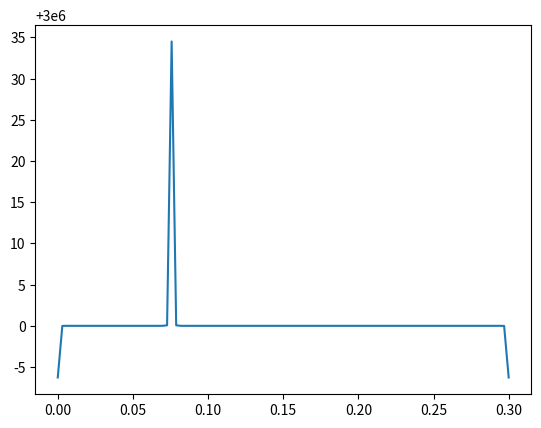

Write the Python code that produced this figure.
from math import sqrt
import numpy as np
import matplotlib.pyplot as plt
import matplotlib.ticker as ticker

mf = 500;
vector = [i + 1 for i in range(mf)]


def main():
	N = 100
	t_end = 1
	L = 0.3
	lamda = 419.0
	ro = 10500.0
	c = 200.0
	Te = 60.0
	kapa = 50.0
	T0 = 300
	q = 100000.0

	#{определяем номера узлов, в которых расположен источник}
	N1 = N / 4

	#{определяем расчетный шаг сетки по пространственной координате}
	h = L / (N - 1)
	a = lamda / (ro * c)

	tau = t_end / 100.0

	T = [T0 for i in range(N)]
	alfa = [0.0 for i in range(N)]
	beta = [0.0 for i in range(N)]

	time = 0.0
	while time < t_end:
		time = time + tau

		#{определяем начальные прогоночные коэффициенты на основе левого граничного условия, используя соотношения (24)}
		alfa[0] = 2.0 * a * tau * lamda / (lamda * sqrt(h) +\
					2.0 * a * tau * (lamda + kapa *h));
		beta[0] = (lamda * sqrt(h) * T[0] + 2.0 * a * tau * kapa * h * Te) / \
					(lamda * sqrt(h) + 2.0 * a * tau * (lamda + kapa * h));

		for i in range(1, N):
			#{ai, bi, ci, fi – коэффициенты канонического представления системы уравнений с трехдиагональной матрицей}
			ai = lamda / sqrt(h);
			bi = 2.0 * lamda / sqrt(h) + ro * c / tau;
			ci = lamda / sqrt(h);
			fi = -ro * c * T[i] / tau;

			#{определяем fi в зависимости от рассматрвиаемой точки пространства}
			if (i == N1):
				fi = -ro * c * T[i] / tau - h * (i-1) * q;

			alfa[i] = ai / (bi - ci * alfa[i-1]);
			beta[i] = (ci * beta[i-1] - fi) / (bi - ci * alfa[i-1]);

		T[N-1] = (lamda * sqrt(h) * T[N-1] + 2.0 * a * tau * (lamda * beta[N-2] + kapa * h * Te)) /\
					(lamda * sqrt(h) + 2.0 * a * tau * (lamda * (1 - alfa[N-2]) + kapa * h));

		for i in range(N - 2, -1, -1):
			T[i] = alfa[i] * T[i + 1] + beta[i]

	'''
	print('Толщина пластины L = ',L)
	print('Число узлов по пространственной координате в пластине N = ',N)
	print('Внутренние источники находятся в точках = ',N1)
	print('Внутренние источники находятся в точках = ',(N1-1)*h)
	print('Коэффициент теплопроводности материала пластины lamda = ',lamda)
	print('Плотность материала пластины ro = ',ro)
	print('Теплоемкость материала пластины с = ',c)
	print('Начальная температура T0 = ',T0)
	print('Коэффициент теплообмена kapa = ',kapa)
	print('Температура окружающей среды Te = ',Te)
	print('Составляющая мощности внутренних источников тепла q = ',q)
	print('Результат получен с шагом по координате h = ',h)
	print('Результат получен с шагом по времени tau = ',tau)
	print('Температурное поле в момент времени t = ',t_end)
	'''

	x = [0 for i in range(N)]
	y = [0 for i in range(N)]
	for i in range(N):
		x[i] = h * i
		y[i] = T[i] * 10000
		print(' ',x[i],' ', T[i]);


	fig, ax = plt.subplots()
	ax.plot(x, y)
	#ax.xaxis.set_major_locator(ticker.MultipleLocator(0.2))
	#  Устанавливаем интервал вспомогательных делений:
	#ax.xaxis.set_minor_locator(ticker.MultipleLocator(1))
	
	plt.show()


if __name__ == "__main__":
	main()
